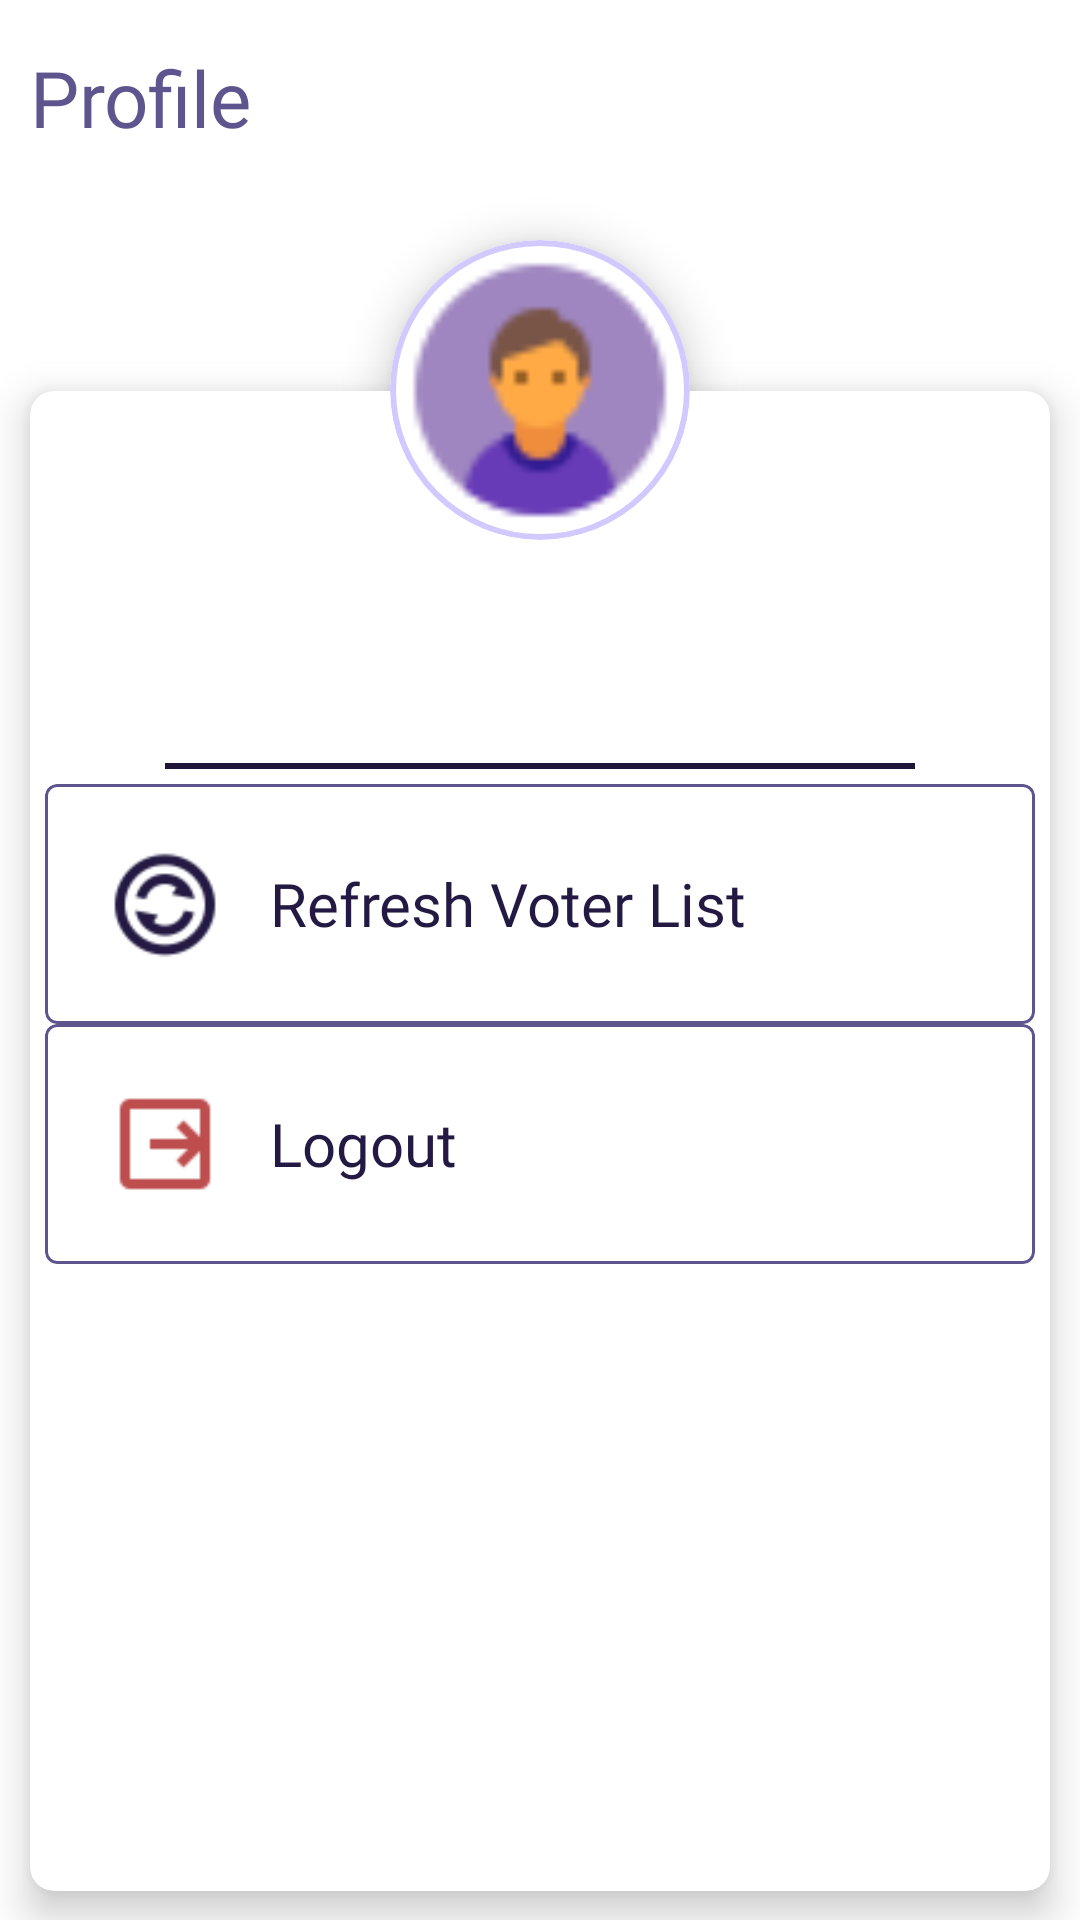

This screen was rendered from an Android layout file. Write that file and the resources it references.
<!-- AndroidManifest.xml: application theme Theme.NammaBooth -->
<!-- res/layout/fragment_profile_setting.xml -->
<?xml version="1.0" encoding="utf-8"?>
<layout xmlns:android="http://schemas.android.com/apk/res/android"
    xmlns:app="http://schemas.android.com/apk/res-auto">

    <RelativeLayout
        android:layout_width="match_parent"
        android:layout_height="match_parent">

        <com.google.android.material.textview.MaterialTextView
            android:id="@+id/heading"
            android:layout_width="wrap_content"
            android:layout_height="wrap_content"
            android:layout_marginTop="5dp"
            android:fontFamily="@font/epilogue_bold"
            android:padding="10dp"
            android:text="@string/profile"
            android:textColor="@color/primary_light"
            android:textSize="26sp" />

        <com.google.android.material.card.MaterialCardView
            android:id="@+id/profileDetail"
            android:layout_width="match_parent"
            android:layout_height="500dp"
            android:layout_below="@id/profileContainer"
            android:layout_marginStart="10dp"
            android:layout_marginTop="-50dp"
            android:layout_marginEnd="10dp"
            app:cardCornerRadius="8dp"
            app:cardElevation="8dp">

            <RelativeLayout
                android:layout_width="match_parent"
                android:layout_height="match_parent"
                android:layout_marginTop="50dp">

                <com.google.android.material.textview.MaterialTextView
                    android:id="@+id/agentNameTextView"
                    android:layout_width="match_parent"
                    android:layout_height="wrap_content"
                    android:layout_marginTop="10dp"
                    android:fontFamily="@font/epilogue_bold"
                    android:gravity="center"
                    android:textColor="@color/primary_dark"
                    android:textSize="24sp" />

                <com.google.android.material.textview.MaterialTextView
                    android:id="@+id/phoneNumberTextView"
                    android:layout_width="match_parent"
                    android:layout_height="wrap_content"
                    android:fontFamily="@font/epilogue_regular"
                    android:gravity="center"
                    android:layout_below="@id/agentNameTextView"
                    android:textColor="@color/primary_light"
                    android:textSize="16sp" />


                <com.google.android.material.divider.MaterialDivider
                    android:id="@+id/divider1"
                    android:layout_width="250dp"
                    android:layout_height="2dp"
                    android:layout_below="@id/phoneNumberTextView"
                    android:layout_centerHorizontal="true"
                    android:layout_marginTop="10dp"
                    android:background="@color/primary_dark" />

                <com.google.android.material.card.MaterialCardView
                    android:id="@+id/refreshVotersCard"
                    android:layout_width="match_parent"
                    android:layout_height="wrap_content"
                    android:layout_below="@id/divider1"
                    android:layout_marginStart="5dp"
                    android:layout_marginTop="5dp"
                    android:layout_marginEnd="5dp"
                    android:background="?attr/selectableItemBackground"
                    app:cardElevation="0dp"
                    app:strokeColor="@color/primary_light"
                    app:strokeWidth="1dp">

                    <LinearLayout
                        android:layout_width="match_parent"
                        android:layout_height="wrap_content"
                        android:layout_margin="10dp"
                        android:orientation="horizontal"
                        android:padding="10dp">

                        <ImageView
                            android:layout_width="40dp"
                            android:layout_height="40dp"
                            android:src="@drawable/ic_refresh_48" />

                        <com.google.android.material.textview.MaterialTextView
                            android:layout_width="match_parent"
                            android:layout_height="wrap_content"
                            android:layout_gravity="center"
                            android:layout_marginStart="15dp"
                            android:fontFamily="@font/epilogue_regular"
                            android:gravity="start"
                            android:text="@string/refresh_voter_list"
                            android:textColor="@color/primary_dark"
                            android:textSize="20sp" />

                    </LinearLayout>
                </com.google.android.material.card.MaterialCardView>

                <com.google.android.material.card.MaterialCardView
                    android:id="@+id/logoutCard"
                    android:layout_width="match_parent"
                    android:layout_height="wrap_content"
                    android:layout_below="@id/refreshVotersCard"
                    android:layout_marginStart="5dp"
                    android:layout_marginEnd="5dp"
                    android:background="?attr/selectableItemBackground"
                    app:cardElevation="0dp"
                    app:strokeColor="@color/primary_light"
                    app:strokeWidth="1dp">

                    <LinearLayout
                        android:layout_width="match_parent"
                        android:layout_height="wrap_content"
                        android:layout_margin="10dp"
                        android:orientation="horizontal"
                        android:padding="10dp">

                        <ImageView
                            android:layout_width="40dp"
                            android:layout_height="40dp"
                            android:src="@drawable/ic_logout_48" />

                        <com.google.android.material.textview.MaterialTextView
                            android:layout_width="match_parent"
                            android:layout_height="wrap_content"
                            android:layout_gravity="center"
                            android:layout_marginStart="15dp"
                            android:fontFamily="@font/epilogue_regular"
                            android:gravity="start"
                            android:text="@string/logout"
                            android:textColor="@color/primary_dark"
                            android:textSize="20sp" />

                    </LinearLayout>
                </com.google.android.material.card.MaterialCardView>

                <com.google.android.material.textview.MaterialTextView
                    android:id="@+id/appVersionText"
                    android:layout_width="match_parent"
                    android:layout_height="wrap_content"
                    android:layout_alignParentBottom="true"
                    android:fontFamily="@font/epilogue_medium"
                    android:gravity="center"
                    android:padding="10dp"
                    android:textColor="@color/primary_dark"
                    android:textSize="16sp" />

            </RelativeLayout>
        </com.google.android.material.card.MaterialCardView>

        <com.google.android.material.card.MaterialCardView
            android:id="@+id/profileContainer"
            android:layout_width="100dp"
            android:layout_height="100dp"
            android:layout_centerHorizontal="true"
            android:layout_marginTop="80dp"
            app:cardCornerRadius="50dp"
            app:cardElevation="8dp"
            app:strokeColor="@color/background_grey"
            app:strokeWidth="2dp">

            <ImageView
                android:id="@+id/profileImageView"
                android:layout_width="match_parent"
                android:layout_height="match_parent"
                android:layout_gravity="center"
                android:src="@drawable/ic_profile_48" />

        </com.google.android.material.card.MaterialCardView>
    </RelativeLayout>

</layout>
<!-- resources referenced by this layout -->
<resources>
  <color name="background_grey">#D1C9FF</color>
  <color name="primary_dark">#231942</color>
  <color name="primary_light">#5e548e</color>
  <!-- drawable ic_logout_48: png bitmap (drawable, 392 bytes) -->
  <!-- drawable ic_profile_48: png bitmap (drawable, 1368 bytes) -->
  <!-- drawable ic_refresh_48: png bitmap (drawable, 1541 bytes) -->
  <string name="logout">Logout</string>
  <string name="profile">Profile</string>
  <string name="refresh_voter_list">Refresh Voter List</string>
  <style name="Theme.NammaBooth" parent="Theme.MaterialComponents.Light.NoActionBar">
          
          <item name="colorPrimary">@color/purple_500</item>
          <item name="colorPrimaryVariant">@color/purple_700</item>
          <item name="colorOnPrimary">@color/white</item>
          
          <item name="colorSecondary">@color/teal_200</item>
          <item name="colorSecondaryVariant">@color/teal_700</item>
          <item name="colorOnSecondary">@color/black</item>
          
          <item name="android:statusBarColor">?attr/colorPrimaryVariant</item>
          
          <item name="bottomSheetDialogTheme">@style/AppBottomSheetDialogTheme</item>
      </style>
  <color name="purple_500">#FF6200EE</color>
  <color name="purple_700">#FF3700B3</color>
  <color name="white">#FFFFFFFF</color>
  <color name="teal_200">#FF03DAC5</color>
  <color name="teal_700">#FF018786</color>
  <color name="black">#FF000000</color>
  <style name="AppBottomSheetDialogTheme" parent="Theme.Design.Light.BottomSheetDialog">
          <item name="bottomSheetStyle">@style/AppModalStyle</item>
      </style>
  <style name="AppModalStyle" parent="Widget.Design.BottomSheet.Modal">
          <item name="android:background">@drawable/rounded_dialog</item>
      </style>
</resources>
